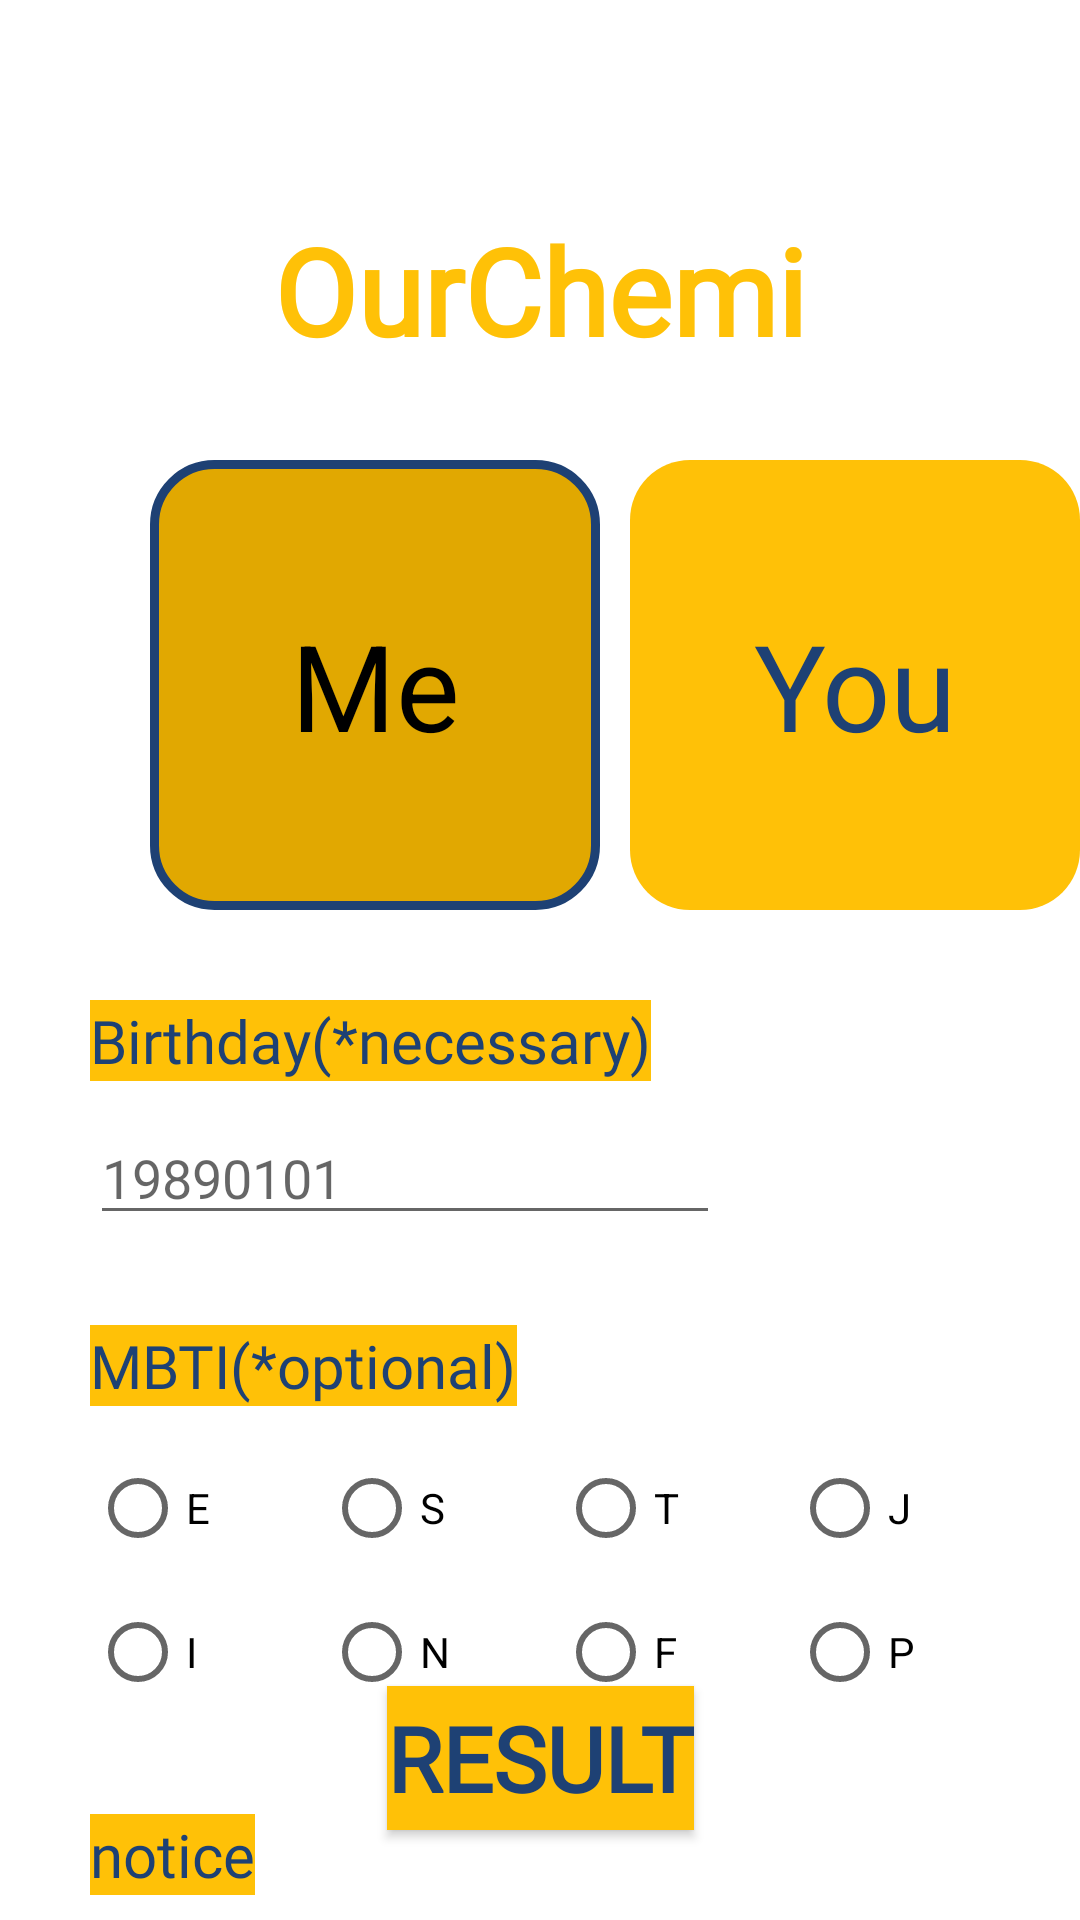

The Android layout XML behind this screen, and the referenced resources:
<!-- AndroidManifest.xml: application theme Theme.OurChemi -->
<!-- res/layout/activity_main.xml -->
<?xml version="1.0" encoding="utf-8"?>
<androidx.constraintlayout.widget.ConstraintLayout xmlns:android="http://schemas.android.com/apk/res/android"
    xmlns:app="http://schemas.android.com/apk/res-auto"
    xmlns:tools="http://schemas.android.com/tools"
    android:layout_width="match_parent"
    android:layout_height="match_parent"
    android:background="@color/white"
    tools:context=".MainActivity">

    <TextView
        android:id="@+id/tv_title"
        android:gravity="center_horizontal"
        android:layout_width="wrap_content"
        android:layout_height="wrap_content"
        android:text="@string/app_name"
        android:textColor="@color/darkyellow"
        android:fontFamily="@font/bareun_batang_b"
        android:textSize="40sp"
        android:textStyle="bold"
        app:layout_constraintEnd_toEndOf="parent"
        app:layout_constraintStart_toStartOf="parent"
        app:layout_constraintTop_toTopOf="parent"
        android:layout_marginStart="45dp"
        android:layout_marginTop="70dp"
        android:layout_marginEnd="45dp"
        />

    <RadioGroup
        android:id="@+id/you_me_group"
        android:layout_width="wrap_content"
        android:layout_height="wrap_content"
        app:layout_constraintTop_toBottomOf="@+id/tv_title"
        app:layout_constraintStart_toStartOf="parent"
        android:layout_marginTop="30dp"
        android:layout_marginStart="50dp"

        android:orientation="horizontal">

        <RadioButton
            android:id="@+id/rb_me"
            android:layout_width="150dp"
            android:layout_height="150dp"
            android:background="@drawable/selector_radio_button"
            android:button="@null"
            android:checked="true"
            android:text="@string/me"
            android:textAlignment="center"
            android:layout_marginEnd="10dp"
            android:textSize="40sp"
            android:textColor="@drawable/selector_radio_text"
            android:onClick="onRadioButtonClicked_meyou"
            />

        <RadioButton
            android:id="@+id/rb_you"
            android:layout_width="150dp"
            android:layout_height="150dp"
            android:background="@drawable/selector_radio_button"
            android:button="@null"
            android:checked="false"
            android:text="@string/you"
            android:textAlignment="center"
            android:textSize="40sp"
            android:textColor="@drawable/selector_radio_text"
            android:onClick="onRadioButtonClicked_meyou"
            />
    </RadioGroup>

    <TextView
        android:id="@+id/titleTextDate"
        android:layout_width="wrap_content"
        android:layout_height="wrap_content"
        android:fontFamily="@font/bareun_batang_m"
        android:text="@string/birthday"
        android:textSize="20sp"
        android:textColor="@color/darkblue"
        android:textStyle="normal"
        android:background="@color/darkyellow"
        app:layout_constraintTop_toBottomOf="@+id/you_me_group"
        app:layout_constraintStart_toStartOf="parent"
        android:layout_marginTop="30dp"
        android:layout_marginStart="30dp"
        />

    <EditText
        android:id="@+id/editTextDate"
        android:layout_width="wrap_content"
        android:layout_height="wrap_content"
        android:ems="10"
        android:inputType="date"
        android:hint="@string/ph_date"
        app:layout_constraintTop_toBottomOf="@+id/titleTextDate"
        app:layout_constraintStart_toStartOf="parent"
        android:layout_marginTop="10dp"
        android:layout_marginStart="30dp"
        />

    <TextView
        android:id="@+id/titleTextMBTI"
        android:layout_width="wrap_content"
        android:layout_height="wrap_content"
        android:fontFamily="@font/bareun_batang_m"
        android:text="@string/mbti"
        android:textSize="20sp"
        android:textColor="@color/darkblue"
        android:textStyle="normal"
        android:background="@color/darkyellow"
        android:layout_marginStart="30dp"
        android:layout_marginTop="30dp"
        app:layout_constraintTop_toBottomOf="@+id/editTextDate"
        app:layout_constraintStart_toStartOf="parent"
        />
    <RadioGroup
        android:id="@+id/rg_ei"
        android:layout_width="wrap_content"
        android:layout_height="wrap_content"
        android:orientation="vertical"
        app:layout_constraintTop_toBottomOf="@+id/titleTextMBTI"
        app:layout_constraintStart_toStartOf="parent"
        android:layout_marginTop="10dp"
        android:layout_marginStart="30dp"
        >
        <RadioButton android:id="@+id/rb_e"
            android:layout_width="wrap_content"
            android:layout_height="wrap_content"
            android:text="@string/extraversion"
            android:onClick="onRadioButtonClicked_mbti"
            />
        <RadioButton android:id="@+id/rb_i"
            android:layout_width="wrap_content"
            android:layout_height="wrap_content"
            android:text="@string/introversion"
            android:onClick="onRadioButtonClicked_mbti"/>
    </RadioGroup>

    <RadioGroup
        android:id="@+id/rg_sn"
        android:layout_width="wrap_content"
        android:layout_height="wrap_content"
        android:orientation="vertical"
        app:layout_constraintTop_toBottomOf="@+id/titleTextMBTI"
        app:layout_constraintStart_toEndOf="@+id/rg_ei"
        android:layout_marginTop="10dp"
        android:layout_marginStart="30dp"
        >
        <RadioButton android:id="@+id/rb_s"
            android:layout_width="wrap_content"
            android:layout_height="wrap_content"
            android:text="@string/sensing"
            android:onClick="onRadioButtonClicked_mbti"/>
        <RadioButton android:id="@+id/rb_n"
            android:layout_width="wrap_content"
            android:layout_height="wrap_content"
            android:text="@string/intuition"
            android:onClick="onRadioButtonClicked_mbti"
            />
    </RadioGroup>

    <RadioGroup
        android:id="@+id/rg_tf"
        android:layout_width="wrap_content"
        android:layout_height="wrap_content"
        android:orientation="vertical"
        app:layout_constraintTop_toBottomOf="@+id/titleTextMBTI"
        app:layout_constraintStart_toEndOf="@+id/rg_sn"
        android:layout_marginTop="10dp"
        android:layout_marginStart="30dp"
        >
        <RadioButton android:id="@+id/rb_t"
            android:layout_width="wrap_content"
            android:layout_height="wrap_content"
            android:text="@string/thinking"
            android:onClick="onRadioButtonClicked_mbti"
            />
        <RadioButton android:id="@+id/rb_f"
            android:layout_width="wrap_content"
            android:layout_height="wrap_content"
            android:text="@string/feeling"
            android:onClick="onRadioButtonClicked_mbti"
            />
    </RadioGroup>

    <RadioGroup
        android:id="@+id/rg_jp"
        android:layout_width="wrap_content"
        android:layout_height="wrap_content"
        android:orientation="vertical"
        app:layout_constraintTop_toBottomOf="@+id/titleTextMBTI"
        app:layout_constraintStart_toEndOf="@+id/rg_tf"
        android:layout_marginTop="10dp"
        android:layout_marginStart="30dp"
        >
        <RadioButton android:id="@+id/rb_j"
            android:layout_width="wrap_content"
            android:layout_height="wrap_content"
            android:text="@string/judging"
            android:onClick="onRadioButtonClicked_mbti"
            />
        <RadioButton android:id="@+id/rb_p"
            android:layout_width="wrap_content"
            android:layout_height="wrap_content"
            android:text="@string/perceiving"
            android:onClick="onRadioButtonClicked_mbti"
            />
    </RadioGroup>

    <TextView
        android:id="@+id/tv_notice"
        android:layout_width="wrap_content"
        android:layout_height="wrap_content"
        android:fontFamily="@font/bareun_batang_m"
        android:textSize="20sp"
        android:textColor="@color/darkblue"
        android:textStyle="normal"
        android:text="notice"
        android:background="@color/darkyellow"
        android:layout_marginStart="30dp"
        android:layout_marginTop="30dp"
        app:layout_constraintTop_toBottomOf="@+id/rg_jp"
        app:layout_constraintStart_toStartOf="parent"
        />


    <Button
        android:id="@+id/mtbi_test_btn"
        android:layout_width="wrap_content"
        android:layout_height="wrap_content"
        android:fontFamily="@font/bareun_batang_m"
        android:textSize="20sp"
        android:textColor="@color/darkblue"
        android:textStyle="normal"
        android:text="@string/mbti_test"
        android:background="@color/darkyellow"
        android:layout_marginStart="30dp"
        android:layout_marginTop="30dp"
        android:linksClickable="true"
        android:autoLink="web"
        app:layout_constraintTop_toBottomOf="@+id/tv_notice"
        app:layout_constraintStart_toStartOf="parent"
        android:onClick="visitMBTITest"
        />

    <Button
        android:id="@+id/result_btn"
        android:layout_width="wrap_content"
        android:layout_height="wrap_content"
        android:background="@color/darkyellow"
        android:fontFamily="@font/bareun_batang_b"
        android:text="@string/result"
        android:textColor="@color/darkblue"
        android:textSize="30sp"
        android:textStyle="bold"
        app:layout_constraintBottom_toBottomOf="parent"
        app:layout_constraintStart_toStartOf="parent"
        app:layout_constraintEnd_toEndOf="parent"
        android:layout_marginBottom="30dp"
        android:onClick="showResult"
        />

</androidx.constraintlayout.widget.ConstraintLayout>
<!-- resources referenced by this layout -->
<resources>
  <color name="darkblue">#1E4174</color>
  <color name="darkyellow">#ffc107</color>
  <color name="white">#FFFFFFFF</color>
  <!-- drawable selector_radio_button (drawable) -->
  <?xml version="1.0" encoding="utf-8"?>
  <selector xmlns:android="http://schemas.android.com/apk/res/android">
      <item android:state_checked="true">
          <shape
              android:padding="10dp"
              android:shape="rectangle" >
              <solid android:color="@color/darkdarkyellow" />
              <corners
                  android:radius="20dp" />
              <stroke
                  android:color="@color/darkblue"
                  android:width="3dp"/>
          </shape>
      </item>
      <item android:state_checked="false">
          <shape
              android:padding="10dp"
              android:shape="rectangle" >
              <solid android:color="@color/darkyellow" />
              <corners
                  android:radius="20dp" />
          </shape>
      </item>
  </selector>
  <!-- drawable selector_radio_text (drawable) -->
  <?xml version="1.0" encoding="utf-8"?>
  <selector xmlns:android="http://schemas.android.com/apk/res/android">
      <item
          android:state_checked="true"
          android:color="@color/black">
  
      </item>
      <item android:state_checked="false" android:color="@color/darkblue"></item>
  </selector>
  <string name="app_name">OurChemi</string>
  <string name="birthday">Birthday(*necessary)</string>
  <string name="extraversion">E</string>
  <string name="feeling">F</string>
  <string name="introversion">I</string>
  <string name="intuition">N</string>
  <string name="judging">J</string>
  <string name="mbti">MBTI(*optional)</string>
  <string name="mbti_test">Link for MBTI test</string>
  <string name="me">Me</string>
  <string name="perceiving">P</string>
  <string name="ph_date">19890101</string>
  <string name="result">Result</string>
  <string name="sensing">S</string>
  <string name="thinking">T</string>
  <string name="you">You</string>
  <style name="Theme.OurChemi" parent="Theme.MaterialComponents.DayNight.DarkActionBar">
          
          <item name="colorPrimary">@color/purple_500</item>
          <item name="colorPrimaryVariant">@color/purple_700</item>
          <item name="colorOnPrimary">@color/white</item>
          
          <item name="colorSecondary">@color/teal_200</item>
          <item name="colorSecondaryVariant">@color/teal_700</item>
          <item name="colorOnSecondary">@color/black</item>
          
          <item name="android:statusBarColor" tools:targetApi="l">?attr/colorPrimaryVariant</item>
          
      </style>
  <color name="darkdarkyellow">#e1a801</color>
  <color name="black">#FF000000</color>
  <color name="purple_500">#FF6200EE</color>
  <color name="purple_700">#FF3700B3</color>
  <color name="teal_200">#FF03DAC5</color>
  <color name="teal_700">#FF018786</color>
</resources>
